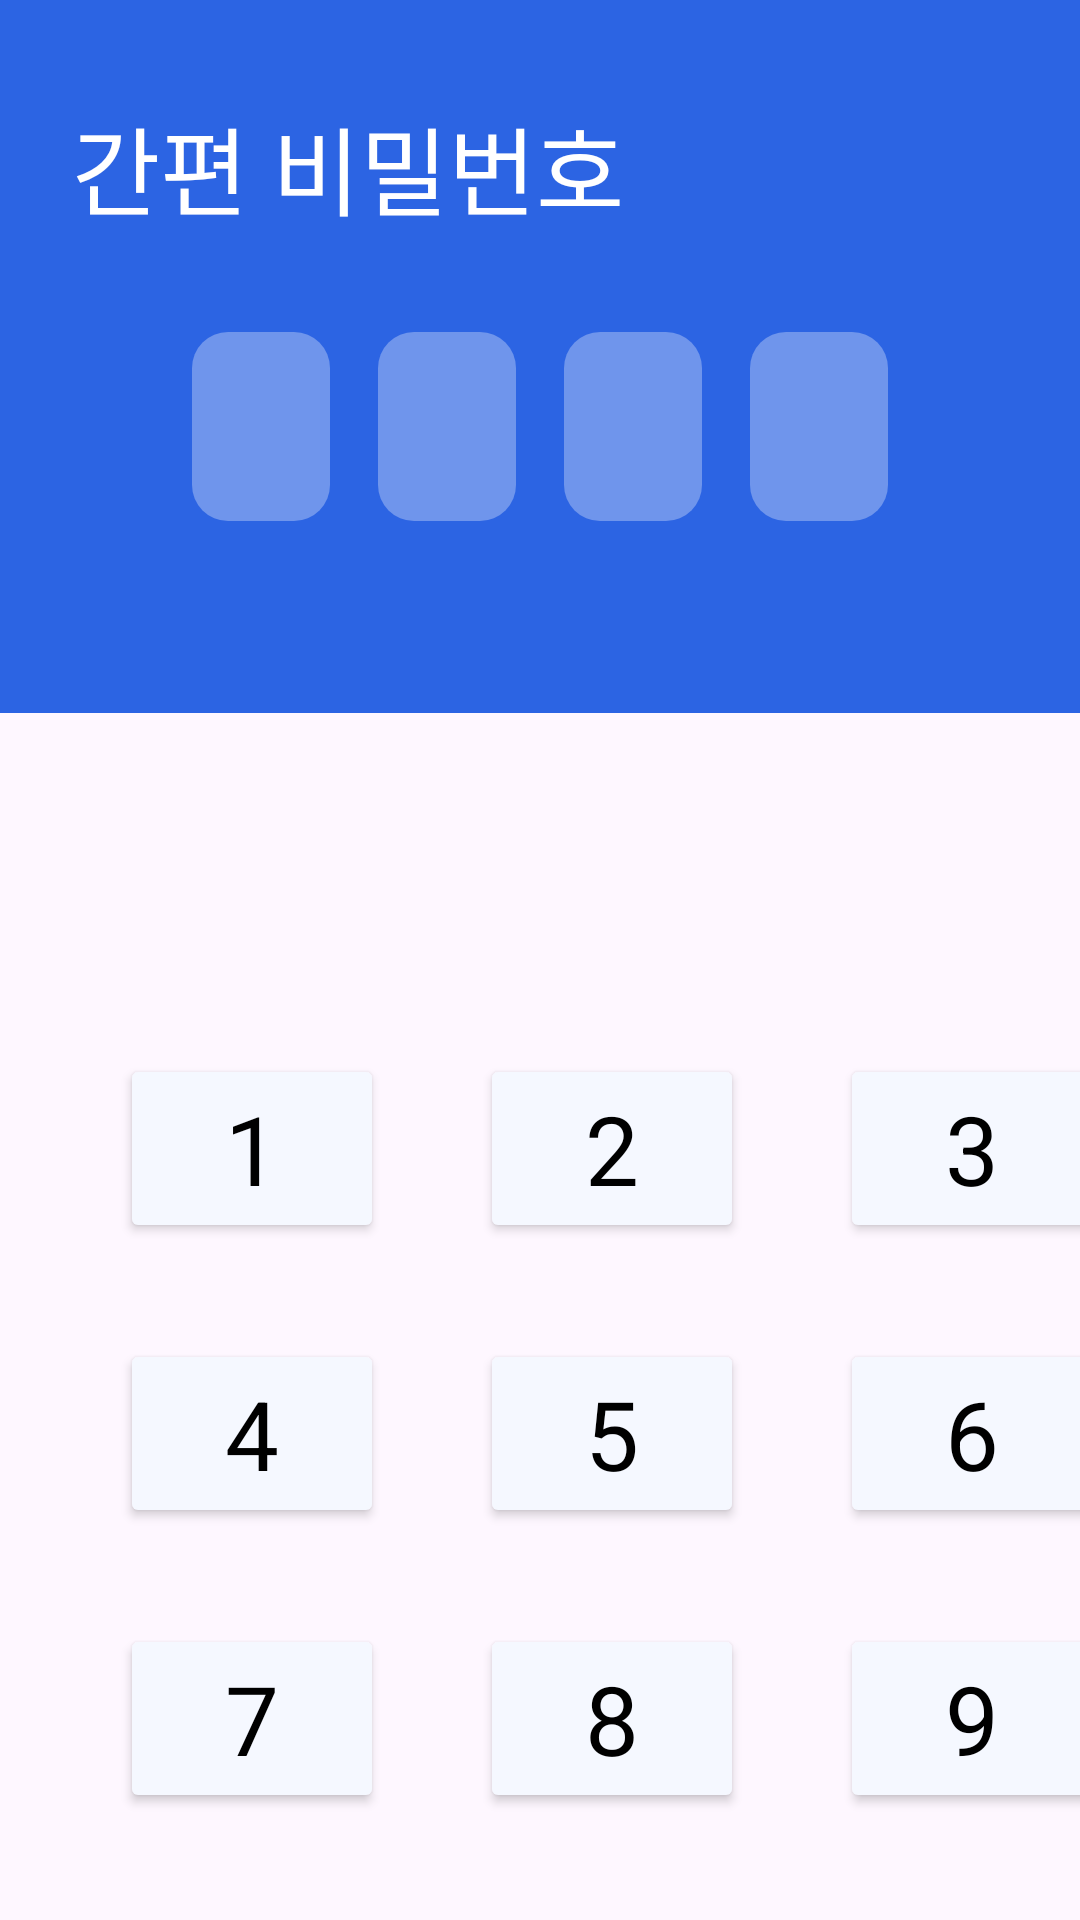

The Android layout XML behind this screen, and the referenced resources:
<!-- AndroidManifest.xml: application theme Theme.Prefin -->
<!-- res/layout/fragment_simple_pass.xml -->
<?xml version="1.0" encoding="utf-8"?>
<androidx.constraintlayout.widget.ConstraintLayout xmlns:android="http://schemas.android.com/apk/res/android"
    xmlns:app="http://schemas.android.com/apk/res-auto"
    xmlns:tools="http://schemas.android.com/tools"
    android:layout_width="match_parent"
    android:layout_height="match_parent"
    tools:context=".ui.accountConnecting.SimplePassFragment">

    <LinearLayout
        android:id="@+id/fragment_simple_pass_up_layout"
        android:layout_width="match_parent"
        android:layout_height="wrap_content"
        android:background="@color/colorPrimary"
        android:orientation="vertical"
        app:layout_constraintEnd_toEndOf="parent"
        app:layout_constraintStart_toStartOf="parent"
        app:layout_constraintTop_toTopOf="parent">

        <TextView
            style="@style/Title.Bold.Size32"
            android:layout_width="wrap_content"
            android:layout_height="wrap_content"
            android:layout_marginStart="24dp"
            android:layout_marginTop="32dp"
            android:text="간편 비밀번호"
            android:textColor="@color/white"
            />

        <LinearLayout
            android:layout_width="match_parent"
            android:layout_height="wrap_content"
            android:layout_marginTop="32dp"
            android:layout_marginBottom="64dp"
            android:gravity="center_horizontal"
            >

            <TextView
                android:id="@+id/fragment_simple_pass_first_text_view"
                android:layout_width="wrap_content"
                android:layout_height="wrap_content"
                android:background="@drawable/simple_pass_box"
                android:gravity="center"
                android:inputType="numberPassword"
                android:textColor="@color/white"
                android:textSize="32sp"
                />

            <TextView
                android:id="@+id/fragment_simple_pass_second_text_view"
                android:layout_width="wrap_content"
                android:layout_height="wrap_content"
                android:layout_marginStart="16dp"
                android:background="@drawable/simple_pass_box"
                android:gravity="center"
                android:inputType="numberPassword"
                android:textColor="@color/white"
                android:textSize="32sp"
                />

            <TextView
                android:id="@+id/fragment_simple_pass_third_text_view"
                android:layout_width="wrap_content"
                android:layout_height="wrap_content"
                android:layout_marginStart="16dp"
                android:background="@drawable/simple_pass_box"
                android:gravity="center"
                android:inputType="numberPassword"
                android:textColor="@color/white"
                android:textSize="32sp"
                />

            <TextView
                android:id="@+id/fragment_simple_pass_fourth_text_view"
                android:layout_width="wrap_content"
                android:layout_height="wrap_content"
                android:layout_marginStart="16dp"
                android:background="@drawable/simple_pass_box"
                android:gravity="center"
                android:inputType="numberPassword"
                android:textColor="@color/white"
                android:textSize="32sp"
                />
        </LinearLayout>

    </LinearLayout>

    <LinearLayout
        android:layout_width="match_parent"
        android:layout_height="0dp"
        android:orientation="vertical"
        app:layout_constraintBottom_toBottomOf="parent"
        app:layout_constraintEnd_toEndOf="parent"
        app:layout_constraintStart_toStartOf="parent"
        app:layout_constraintTop_toBottomOf="@+id/fragment_simple_pass_up_layout"
        >

        <TextView
            android:id="@+id/fragment_simple_pass_description_text_view"
            android:layout_width="match_parent"
            android:layout_height="wrap_content"
            style="@style/Text.regular.Size16"
            tools:text="설명"
            android:gravity="center"
            android:layout_marginTop="12dp"
            android:paddingVertical="16dp"
            />

        <GridLayout
            android:layout_width="match_parent"
            android:layout_height="match_parent"
            android:layout_gravity="center"
            android:layout_marginStart="16dp"
            android:layout_marginTop="32dp"
            android:columnCount="3"
            android:rowCount="4"
            >

            <Button
                android:id="@+id/fragment_simple_pass_button_1"
                style="@style/Title.Bold.Size32"
                android:layout_row="0"
                android:layout_column="0"
                android:layout_marginStart="16dp"
                android:layout_marginTop="16dp"
                android:layout_marginEnd="16dp"
                android:layout_marginBottom="16dp"
                android:backgroundTint="@color/colorBackground"
                android:text="1"
                />

            <Button
                android:id="@+id/fragment_simple_pass_button_2"
                style="@style/Title.Bold.Size32"
                android:layout_row="0"
                android:layout_column="1"
                android:layout_gravity="center"
                android:layout_marginStart="16dp"
                android:layout_marginTop="16dp"
                android:layout_marginEnd="16dp"
                android:layout_marginBottom="16dp"
                android:backgroundTint="@color/colorBackground"
                android:text="2"
                />

            <Button
                android:id="@+id/fragment_simple_pass_button_3"
                style="@style/Title.Bold.Size32"
                android:layout_row="0"
                android:layout_column="2"
                android:layout_marginStart="16dp"
                android:layout_marginTop="16dp"
                android:layout_marginEnd="16dp"
                android:layout_marginBottom="16dp"
                android:backgroundTint="@color/colorBackground"
                android:text="3"
                />

            <Button
                android:id="@+id/fragment_simple_pass_button_4"
                style="@style/Title.Bold.Size32"
                android:layout_row="1"
                android:layout_column="0"
                android:layout_marginStart="16dp"
                android:layout_marginTop="16dp"
                android:layout_marginEnd="16dp"
                android:layout_marginBottom="16dp"
                android:backgroundTint="@color/colorBackground"
                android:text="4"
                />


            <Button
                android:id="@+id/fragment_simple_pass_button_5"
                style="@style/Title.Bold.Size32"
                android:layout_row="1"
                android:layout_column="1"
                android:layout_marginStart="16dp"
                android:layout_marginTop="16dp"
                android:layout_marginEnd="16dp"
                android:layout_marginBottom="16dp"
                android:backgroundTint="@color/colorBackground"
                android:text="5"
                />

            <Button
                android:id="@+id/fragment_simple_pass_button_6"
                style="@style/Title.Bold.Size32"
                android:layout_row="1"
                android:layout_column="2"
                android:layout_marginStart="16dp"
                android:layout_marginTop="16dp"
                android:layout_marginEnd="16dp"
                android:layout_marginBottom="16dp"
                android:backgroundTint="@color/colorBackground"
                android:text="6"
                />

            <Button
                android:id="@+id/fragment_simple_pass_button_7"
                style="@style/Title.Bold.Size32"
                android:layout_row="2"
                android:layout_column="0"
                android:layout_marginStart="16dp"
                android:layout_marginTop="16dp"
                android:layout_marginEnd="16dp"
                android:layout_marginBottom="16dp"
                android:backgroundTint="@color/colorBackground"
                android:text="7"
                />

            <Button
                android:id="@+id/fragment_simple_pass_button_8"
                style="@style/Title.Bold.Size32"
                android:layout_row="2"
                android:layout_column="1"
                android:layout_marginStart="16dp"
                android:layout_marginTop="16dp"
                android:layout_marginEnd="16dp"
                android:layout_marginBottom="16dp"
                android:backgroundTint="@color/colorBackground"
                android:text="8"
                />


            <Button
                android:id="@+id/fragment_simple_pass_button_9"
                style="@style/Title.Bold.Size32"
                android:layout_row="2"
                android:layout_column="2"
                android:layout_marginStart="16dp"
                android:layout_marginTop="16dp"
                android:layout_marginEnd="16dp"
                android:layout_marginBottom="16dp"
                android:backgroundTint="@color/colorBackground"
                android:text="9"
                />

            <Button
                style="@style/Title.Bold.Size32"
                android:layout_row="3"
                android:layout_column="0"
                android:layout_marginStart="16dp"
                android:layout_marginTop="16dp"
                android:layout_marginEnd="16dp"
                android:layout_marginBottom="16dp"
                android:backgroundTint="@color/colorBackground"
                />

            <Button
                android:id="@+id/fragment_simple_pass_button_0"
                style="@style/Title.Bold.Size32"
                android:layout_row="3"
                android:layout_column="1"
                android:layout_marginStart="16dp"
                android:layout_marginTop="16dp"
                android:layout_marginEnd="16dp"
                android:layout_marginBottom="16dp"
                android:backgroundTint="@color/colorBackground"
                android:text="0"
                />

            <ImageView
                android:id="@+id/fragment_simple_pass_button_erase"
                style="@style/Title.Bold.Size32"
                android:layout_row="3"
                android:layout_column="2"
                android:paddingVertical="8dp"
                android:paddingHorizontal="18dp"
                android:layout_marginStart="16dp"
                android:layout_marginTop="16dp"
                android:layout_marginEnd="16dp"
                android:layout_marginBottom="16dp"
                android:backgroundTint="@color/colorBackground"
                android:src="@drawable/erase_button"
                />
        </GridLayout>

    </LinearLayout>

</androidx.constraintlayout.widget.ConstraintLayout>
<!-- resources referenced by this layout -->
<resources>
  <color name="colorBackground">#F5F8FF</color>
  <color name="colorPrimary">#2C64E3</color>
  <color name="white">#FFFFFFFF</color>
  <!-- drawable erase_button (drawable) -->
  <vector xmlns:android="http://schemas.android.com/apk/res/android"
      android:width="48dp"
      android:height="48dp"
      android:viewportWidth="23"
      android:viewportHeight="24">
    <group>
      <clip-path
          android:pathData="M0,0h23v24h-23z"/>
      <path
          android:pathData="M19.167,6C19.421,6 19.665,6.105 19.844,6.293C20.024,6.48 20.125,6.735 20.125,7V17C20.125,17.265 20.024,17.52 19.844,17.707C19.665,17.895 19.421,18 19.167,18H8.625L3.833,13C3.598,12.725 3.467,12.369 3.467,12C3.467,11.631 3.598,11.275 3.833,11L8.625,6H19.167Z"
          android:strokeLineJoin="round"
          android:strokeWidth="1.5"
          android:fillColor="#00000000"
          android:strokeColor="#2C3E50"
          android:strokeLineCap="round"/>
      <path
          android:pathData="M15.333,10L11.5,14M11.5,10L15.333,14L11.5,10Z"
          android:strokeLineJoin="round"
          android:strokeWidth="1.5"
          android:fillColor="#00000000"
          android:strokeColor="#2C3E50"
          android:strokeLineCap="round"/>
    </group>
  </vector>
  <!-- drawable simple_pass_box (drawable) -->
  <vector xmlns:android="http://schemas.android.com/apk/res/android"
      android:width="46dp"
      android:height="63dp"
      android:viewportWidth="46"
      android:viewportHeight="63">
    <path
        android:pathData="M12,0L34,0A12,12 0,0 1,46 12L46,51A12,12 0,0 1,34 63L12,63A12,12 0,0 1,0 51L0,12A12,12 0,0 1,12 0z"
        android:fillColor="#ffffff"
        android:fillAlpha="0.32"/>
  </vector>
  <style name="Text.regular.Size16" parent="@style/Widget.AppCompat.TextView">
          <item name="android:textColor">@color/black</item>
          <item name="android:textSize">16sp</item>
          <item name="fontFamily">@font/the_jamsil_3_regular</item>
      </style>
  <style name="Title.Bold.Size32" parent="@style/Widget.AppCompat.TextView">
          <item name="android:textColor">@color/black</item>
          <item name="android:textSize">32sp</item>
          <item name="fontFamily">@font/the_jamsil_4_medium</item>
      </style>
  <style name="Theme.Prefin" parent="Base.Theme.Prefin" />
  <color name="black">#FF000000</color>
  <style name="Base.Theme.Prefin" parent="Theme.Material3.DayNight.NoActionBar">
          
          
          <item name="bottomSheetDialogTheme">@style/AppBottomSheetDialogTheme</item>
          <item name="android:statusBarColor">@color/colorBackground</item>
          <item name="snackbarStyle">@color/colorPrimary</item>
      </style>
  <style name="AppBottomSheetDialogTheme" parent="Theme.Design.Light.BottomSheetDialog">
          <item name="bottomSheetStyle">@style/AppModalStyle</item>
      </style>
  <style name="AppModalStyle" parent="Widget.Design.BottomSheet.Modal">
          <item name="android:background">@drawable/custom_top_border_radius</item>
      </style>
  <!-- drawable custom_top_border_radius (drawable) -->
  <?xml version="1.0" encoding="utf-8"?>
  <shape xmlns:android="http://schemas.android.com/apk/res/android"
      android:shape="rectangle">
      <solid android:color="@color/white" />
      <corners
          android:topLeftRadius="32dp"
          android:topRightRadius="32dp"/>
  </shape>
</resources>
